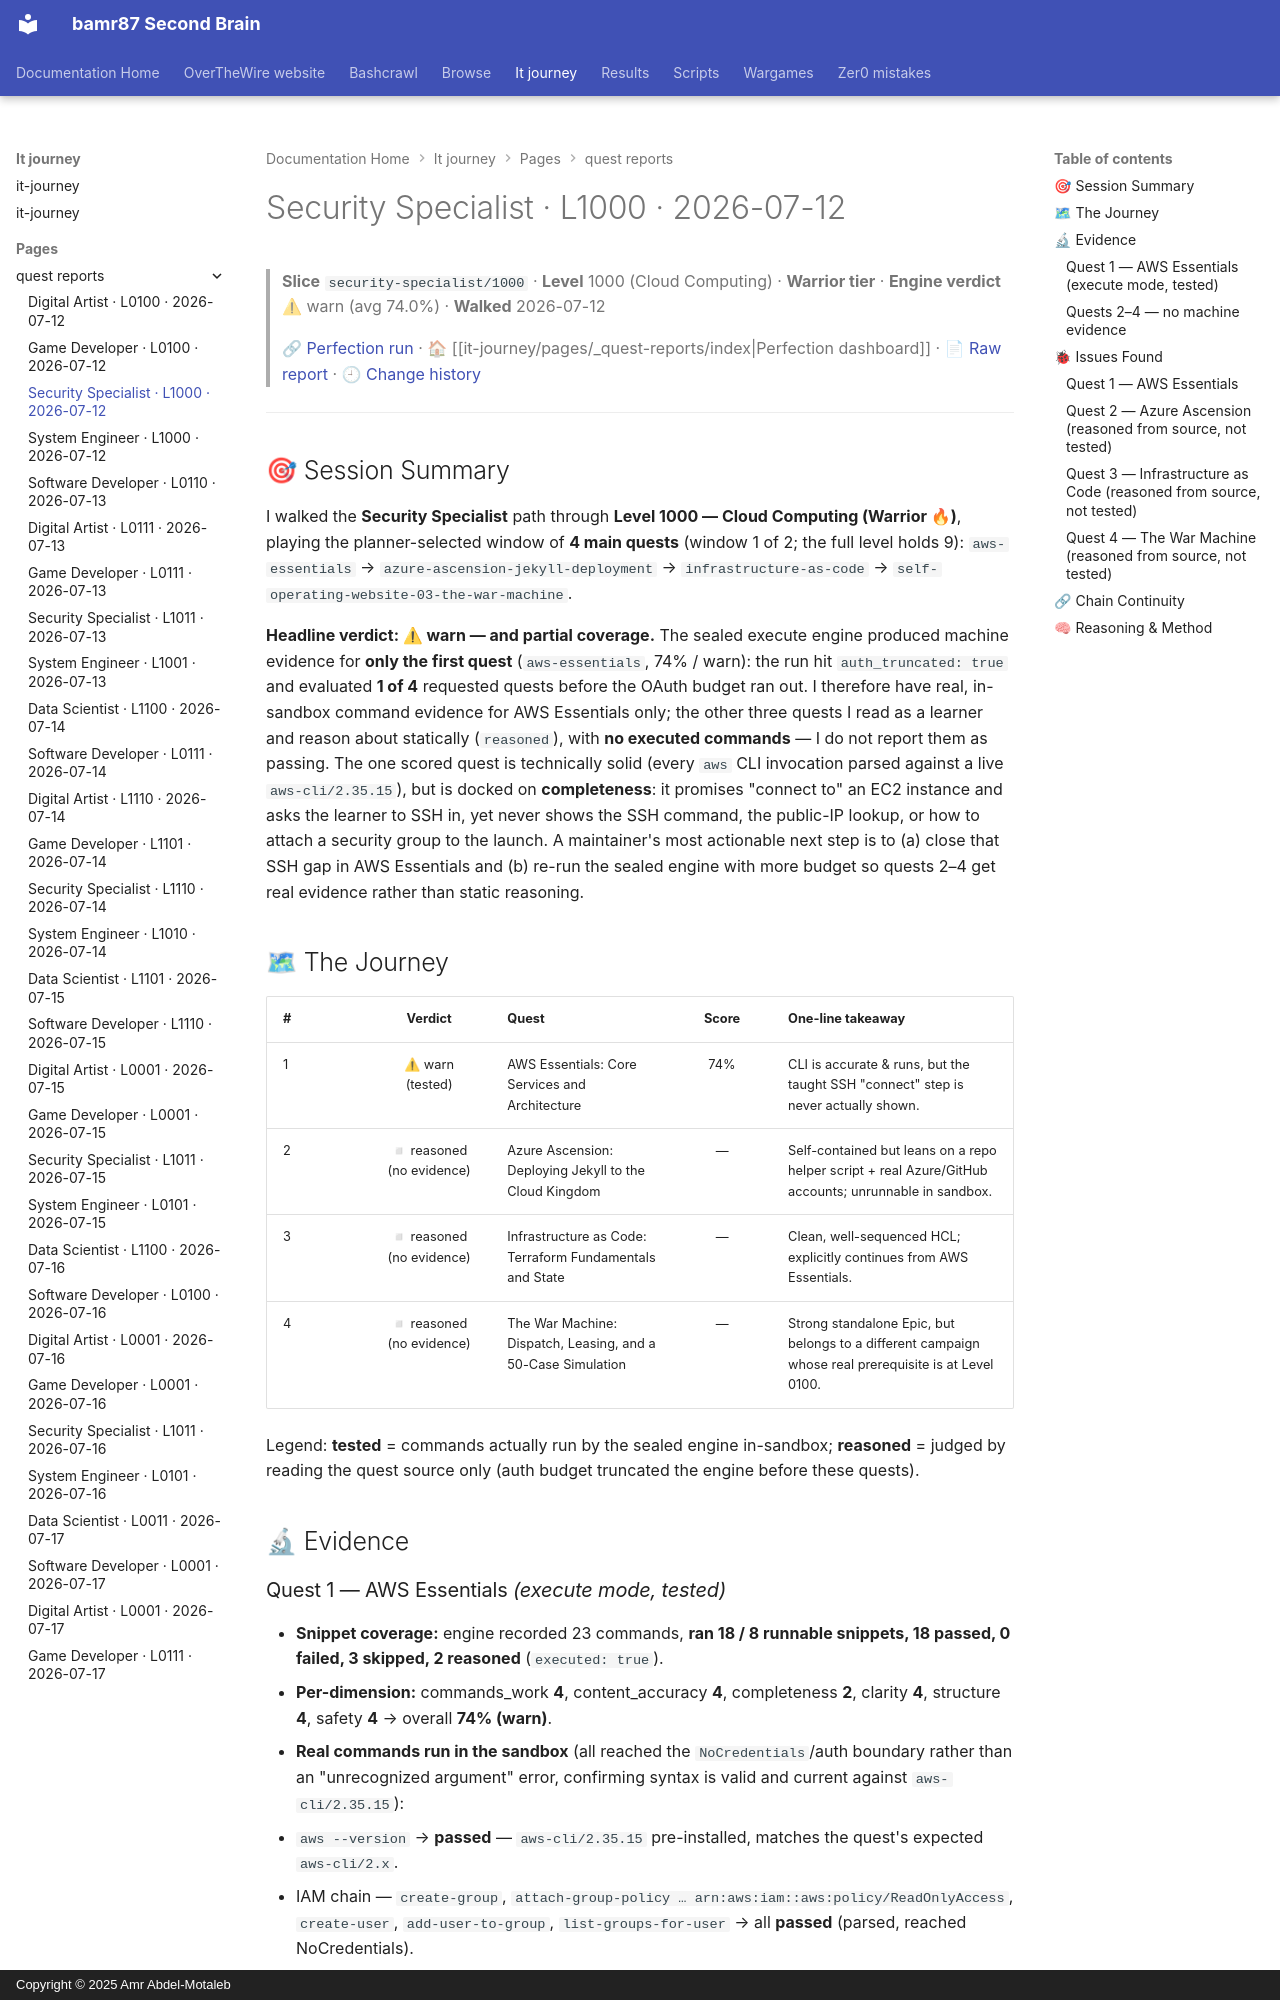

repository: bamr87/README · page: it-journey/pages/_quest-reports/2026-07-12-security-specialist-1000/index.html · generator: mkdocs · copyright: Copyright © 2025 Amr Abdel-Motaleb

---
author: Quest Perfection Loop
categories:
- Quest Reports
- Security Specialist
character: security-specialist
date: '2026-07-12T00:00:00.000Z'
description: Quest-perfection walkthrough of the Cloud Computing slice security-specialist/1000
  on 2026-07-12, engine verdict warn (avg 74.0%). An evidence-based…
engine_average: 74.0
excerpt: 'Security Specialist · Level 1000 — Cloud Computing: an evidence-based quest-perfection
  walkthrough from 2026-07-12.'
level: '1000'
quest_count: 4
render_with_liquid: false
run_url: https://github.com/bamr87/it-journey/actions/runs/29190829265
slice: security-specialist/1000
source_file: pages/_quest-reports/2026-07-12-security-specialist-1000.md
source_repo: bamr87/it-journey
source_report: test/quest-validator/walkthroughs/2026-07-12-security-specialist-1000.md
source_url: https://github.com/bamr87/it-journey/blob/main/pages/_quest-reports/2026-07-12-security-specialist-1000.md
tags:
- security-specialist
- level-1000
- walkthrough
- quest-perfection
- warn
- cloud-computing
theme: Cloud Computing
tier: Warrior
title: Security Specialist · L1000 · 2026-07-12
verdict: warn
walk_date: '2026-07-12'
---

> **Slice** `security-specialist/1000` · **Level** 1000 (Cloud Computing) · **Warrior tier** · **Engine verdict** ⚠ warn (avg 74.0%) · **Walked** 2026-07-12
>
> 🔗 [Perfection run](https://github.com/bamr87/it-journey/actions/runs/29190829265) · 🏠 [[it-journey/pages/_quest-reports/index|Perfection dashboard]] · 📄 [Raw report](https://github.com/bamr87/it-journey/blob/main/test/quest-validator/walkthroughs/2026-07-12-security-specialist-1000.md) · 🕘 [Change history](https://github.com/bamr87/it-journey/commits/main/test/quest-validator/walkthroughs/2026-07-12-security-specialist-1000.md)

---

## 🎯 Session Summary

I walked the **Security Specialist** path through **Level 1000 — Cloud Computing (Warrior 🔥)**, playing the planner-selected window of **4 main quests** (window 1 of 2; the full level holds 9): `aws-essentials` → `azure-ascension-jekyll-deployment` → `infrastructure-as-code` → `self-operating-website-03-the-war-machine`.

**Headline verdict: ⚠ warn — and partial coverage.** The sealed execute engine produced machine evidence for **only the first quest** (`aws-essentials`, 74% / warn): the run hit `auth_truncated: true` and evaluated **1 of 4** requested quests before the OAuth budget ran out. I therefore have real, in-sandbox command evidence for AWS Essentials only; the other three quests I read as a learner and reason about statically (`reasoned`), with **no executed commands** — I do not report them as passing. The one scored quest is technically solid (every `aws` CLI invocation parsed against a live `aws-cli/2.35.15`), but is docked on **completeness**: it promises "connect to" an EC2 instance and asks the learner to SSH in, yet never shows the SSH command, the public-IP lookup, or how to attach a security group to the launch. A maintainer's most actionable next step is to (a) close that SSH gap in AWS Essentials and (b) re-run the sealed engine with more budget so quests 2–4 get real evidence rather than static reasoning.

## 🗺 The Journey

| # | Verdict | Quest | Score | One-line takeaway |
|---|:--:|---|:--:|---|
| 1 | ⚠ warn (tested) | AWS Essentials: Core Services and Architecture | 74% | CLI is accurate & runs, but the taught SSH "connect" step is never actually shown. |
| 2 | ◽ reasoned (no evidence) | Azure Ascension: Deploying Jekyll to the Cloud Kingdom | — | Self-contained but leans on a repo helper script + real Azure/GitHub accounts; unrunnable in sandbox. |
| 3 | ◽ reasoned (no evidence) | Infrastructure as Code: Terraform Fundamentals and State | — | Clean, well-sequenced HCL; explicitly continues from AWS Essentials. |
| 4 | ◽ reasoned (no evidence) | The War Machine: Dispatch, Leasing, and a 50-Case Simulation | — | Strong standalone Epic, but belongs to a different campaign whose real prerequisite is at Level 0100. |

Legend: **tested** = commands actually run by the sealed engine in-sandbox; **reasoned** = judged by reading the quest source only (auth budget truncated the engine before these quests).

## 🔬 Evidence
